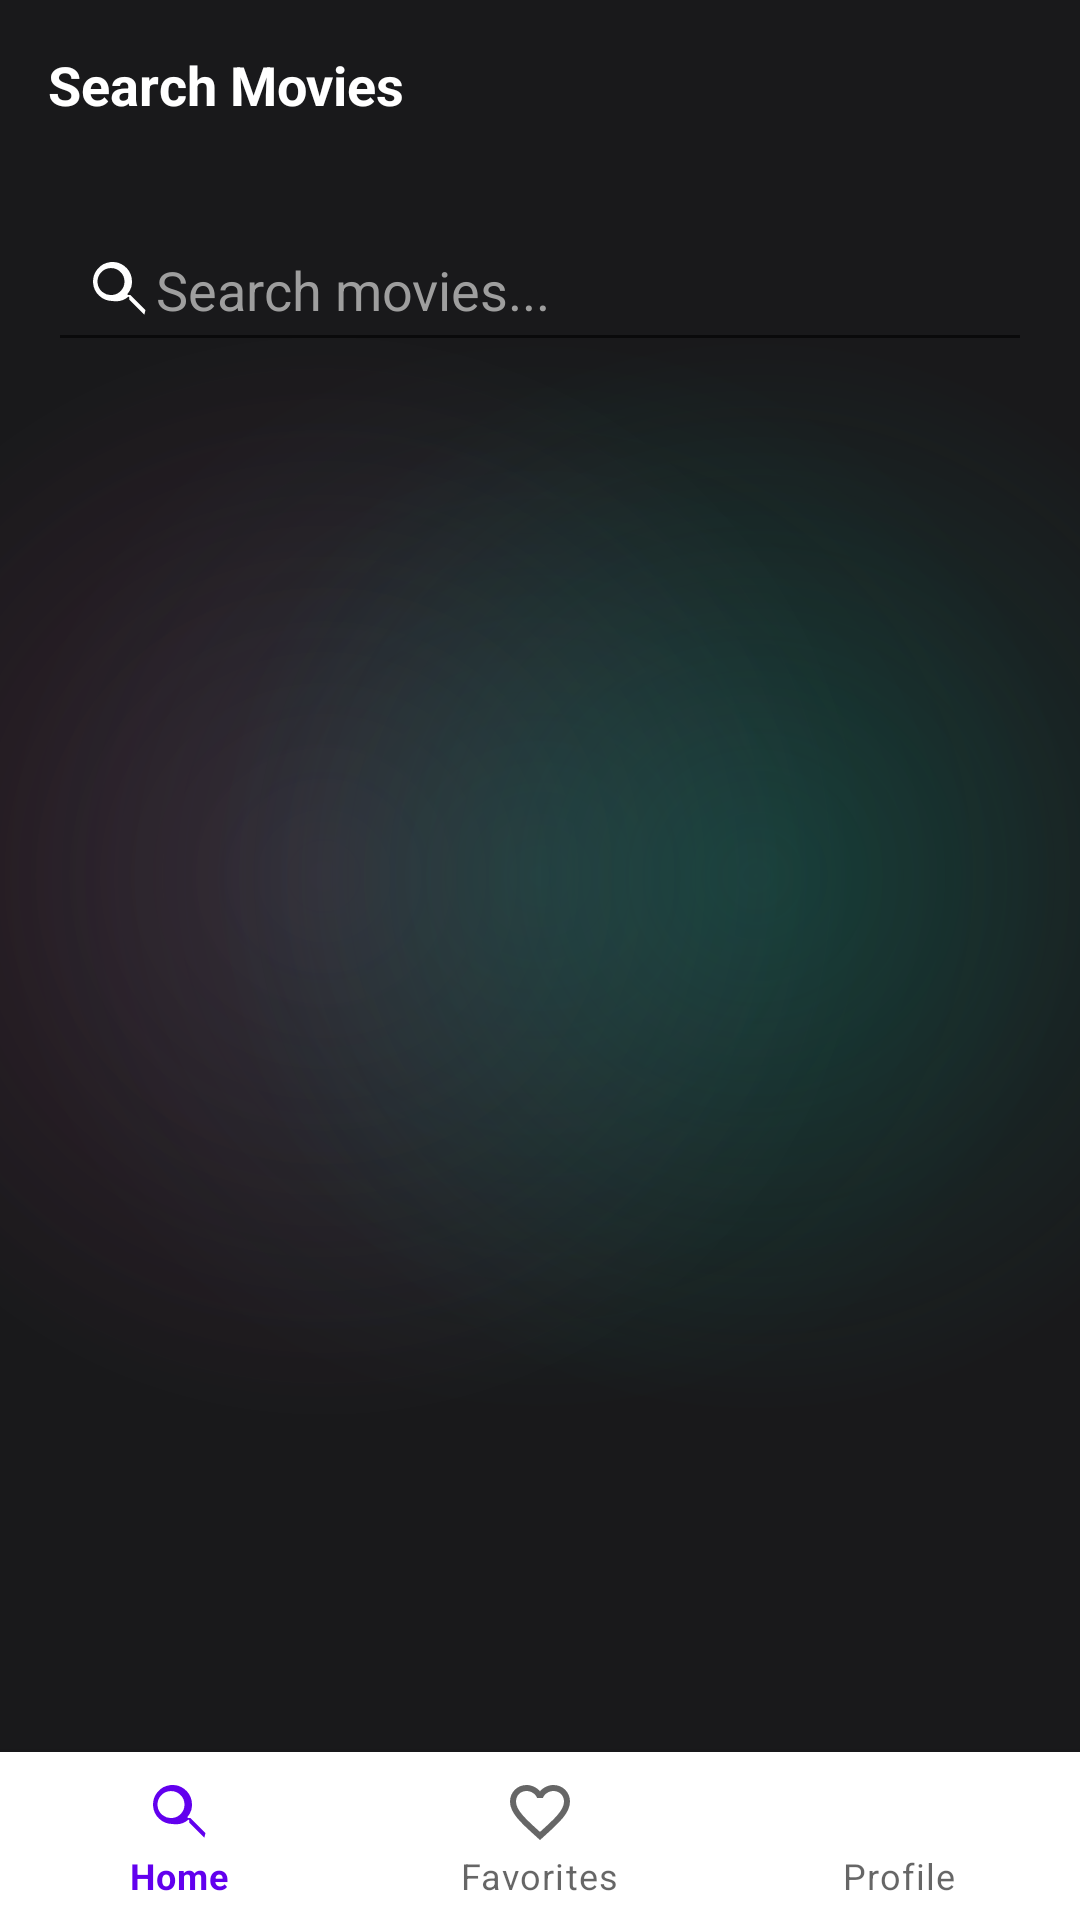

Reconstruct the res/layout file that produces this screen, plus the resources it refers to.
<!-- AndroidManifest.xml: application theme Theme.Project145 -->
<!-- res/layout/activity_main.xml -->
<?xml version="1.0" encoding="utf-8"?>
<androidx.constraintlayout.widget.ConstraintLayout
    xmlns:android="http://schemas.android.com/apk/res/android"
    xmlns:app="http://schemas.android.com/apk/res-auto"
    xmlns:tools="http://schemas.android.com/tools"
    android:layout_width="match_parent"
    android:layout_height="match_parent"
    android:background="@color/main_background"
    tools:context="com.example.project145.Activity.MainActivity">

    
    <ScrollView
        android:layout_width="match_parent"
        android:layout_height="0dp"
        android:background="@drawable/background_gradient_2"
        app:layout_constraintBottom_toTopOf="@id/bottom_navigation"
        app:layout_constraintTop_toTopOf="parent">

        <LinearLayout
            android:layout_width="match_parent"
            android:layout_height="wrap_content"
            android:orientation="vertical">

            
            <TextView
                android:id="@+id/searchTitle"
                android:layout_width="match_parent"
                android:layout_height="wrap_content"
                android:layout_margin="16dp"
                android:text="Search Movies"
                android:textColor="@color/white"
                android:textSize="18sp"
                android:textStyle="bold" />

            
            <EditText
                android:id="@+id/searchInput"
                android:layout_width="match_parent"
                android:layout_height="wrap_content"
                android:layout_margin="16dp"
                android:drawableStart="@drawable/ic_search"
                android:hint="Search movies..."
                android:inputType="text"
                android:padding="12dp"
                android:textColor="@color/white"
                android:textColorHint="@color/gray" />

            
            <androidx.recyclerview.widget.RecyclerView
                android:id="@+id/view1"
                android:layout_width="match_parent"
                android:layout_height="200dp"
                android:layout_margin="16dp"
                tools:listitem="@layout/item_movie" />

            
            <ProgressBar
                android:id="@+id/loading1"
                android:layout_width="wrap_content"
                android:layout_height="wrap_content"
                android:layout_gravity="center"
                android:visibility="gone" />
        </LinearLayout>
    </ScrollView>

    
    <com.google.android.material.bottomnavigation.BottomNavigationView
        android:id="@+id/bottom_navigation"
        android:layout_width="match_parent"
        android:layout_height="wrap_content"
        android:backgroundTint="@color/material_dynamic_neutral_variant20"
        android:elevation="8dp"
        app:layout_constraintBottom_toBottomOf="parent"

        app:menu="@menu/bottom_navigation_menu" />
</androidx.constraintlayout.widget.ConstraintLayout>
<!-- res/layout/item_movie.xml (included above) -->
<androidx.cardview.widget.CardView xmlns:android="http://schemas.android.com/apk/res/android"
    android:layout_width="match_parent"
    android:layout_height="wrap_content"
    xmlns:app="http://schemas.android.com/apk/res-auto"
    android:layout_margin="8dp"
    android:background="@color/white"
    app:cardCornerRadius="8dp"
    app:cardElevation="4dp">

    <LinearLayout
        android:layout_width="match_parent"
        android:layout_height="wrap_content"
        android:orientation="horizontal"
        android:padding="8dp">

        
        <ImageView
            android:id="@+id/moviePoster"
            android:layout_width="100dp"
            android:layout_height="150dp"
            android:scaleType="centerCrop"
            android:contentDescription="Movie Poster"
            android:src="@drawable/placeholder_image" />

        
        <LinearLayout
            android:layout_width="0dp"
            android:layout_height="wrap_content"
            android:layout_marginStart="8dp"
            android:layout_marginLeft="8dp"
            android:layout_weight="1"
            android:orientation="vertical">

            
            <TextView
                android:id="@+id/movieTitle"
                android:layout_width="match_parent"
                android:layout_height="wrap_content"
                android:text="Movie Title"
                android:textColor="@color/black"
                android:textSize="16sp"
                android:textStyle="bold"
                android:maxLines="2"
                android:ellipsize="end" />

            
            <TextView
                android:id="@+id/movieGenre"
                android:layout_width="match_parent"
                android:layout_height="wrap_content"
                android:layout_marginTop="4dp"
                android:text="Genre"
                android:textColor="@color/gray"
                android:textSize="14sp"
                android:maxLines="1"
                android:ellipsize="end" />

            
            <TextView
                android:id="@+id/movieYear"
                android:layout_width="match_parent"
                android:layout_height="wrap_content"
                android:layout_marginTop="2dp"
                android:text="Year"
                android:textColor="@color/gray"
                android:textSize="14sp" />

            
            <TextView
                android:id="@+id/movieRuntime"
                android:layout_width="match_parent"
                android:layout_height="wrap_content"
                android:layout_marginTop="2dp"
                android:text="Runtime"
                android:textColor="@color/gray"
                android:textSize="14sp" />

            
            <TextView
                android:id="@+id/movieReleased"
                android:layout_width="match_parent"
                android:layout_height="wrap_content"
                android:layout_marginTop="2dp"
                android:text="Released"
                android:textColor="@color/gray"
                android:textSize="14sp" />

            
            <TextView
                android:id="@+id/moviePlot"
                android:layout_width="match_parent"
                android:layout_height="wrap_content"
                android:layout_marginTop="2dp"
                android:text="Plot"
                android:textColor="@color/gray"
                android:textSize="14sp" />

            
            <TextView
                android:id="@+id/movieActors"
                android:layout_width="match_parent"
                android:layout_height="wrap_content"
                android:layout_marginTop="2dp"
                android:text="Actors"
                android:textColor="@color/gray"
                android:textSize="14sp" />

            
            <LinearLayout
                android:layout_width="wrap_content"
                android:layout_height="wrap_content"
                android:layout_marginTop="6dp"
                android:orientation="horizontal"
                android:gravity="center_vertical">

                <RatingBar
                    android:id="@+id/movieRatingBar"
                    android:layout_width="wrap_content"
                    android:layout_height="wrap_content"
                    android:layout_marginEnd="4dp"
                    android:numStars="5"
                    android:stepSize="0.5"
                    android:rating="4.0"
                    android:scaleX="0.8"
                    android:scaleY="0.8"
                    android:isIndicator="true" />

                <TextView
                    android:id="@+id/movieRating"
                    android:layout_width="wrap_content"
                    android:layout_height="wrap_content"
                    android:text="4.0"
                    android:textColor="@color/black"
                    android:textSize="14sp"
                    android:textStyle="bold" />
            </LinearLayout>

        </LinearLayout>

        
        <ImageView
            android:id="@+id/favoriteIcon"
            android:layout_width="24dp"
            android:layout_height="24dp"
            android:layout_marginEnd="8dp"
            android:layout_marginRight="8dp"
            app:tint="@color/gray"
            android:src="@drawable/ic_favorite_border" />

    </LinearLayout>
</androidx.cardview.widget.CardView>
<!-- resources referenced by this layout -->
<resources>
  <color name="black">#FF000000</color>
  <color name="gray">#9E9E9E</color>
  <color name="main_background">#19191b</color>
  <color name="white">#FFFFFFFF</color>
  <!-- drawable background_gradient_2 (drawable) -->
  <?xml version="1.0" encoding="utf-8"?>
  
  <layer-list xmlns:android="http://schemas.android.com/apk/res/android">
      <item>
          <shape>
              <gradient
                  android:centerColor="#19191b"
                  android:centerX="0.3"
                  android:centerY="0.5"
                  android:endColor="#19191b"
                  android:gradientRadius="100%p"
                  android:startColor="#507c3660"
                  android:type="radial" />
          </shape>
      </item>
      <item>
          <shape>
              <gradient
                  android:centerColor="@android:color/transparent"
                  android:centerX="0.5"
                  android:centerY="0.5"
                  android:endColor="@android:color/transparent"
                  android:gradientRadius="100%p"
                  android:startColor="#300f8a75"
                  android:type="radial"/>
          </shape>
      </item>
      <item>
          <shape>
              <gradient android:centerX="0.7"
                  android:centerY="0.5"
                  android:startColor="#400f8a75"
                  android:centerColor="@android:color/transparent"
                  android:endColor="@android:color/transparent"
                  android:type="radial"
                  android:gradientRadius="100%p"/>
          </shape>
      </item>
  </layer-list>
  <!-- drawable ic_favorite_border (drawable) -->
  <?xml version="1.0" encoding="utf-8"?>
  
  <vector xmlns:android="http://schemas.android.com/apk/res/android"
      android:width="24dp"
      android:height="24dp"
      android:viewportWidth="24"
      android:viewportHeight="24"
      android:tint="?attr/colorControlNormal">
      <path
          android:fillColor="#FF000000"
          android:pathData="M16.5,3c-1.74,0 -3.41,0.81 -4.5,2.09C10.91,3.81 9.24,3 7.5,3 4.42,3 2,5.42 2,8.5c0,3.78 3.4,6.86 8.55,11.54l1.45,1.32 1.45,-1.32C18.6,15.36 22,12.28 22,8.5 22,5.42 19.58,3 16.5,3zM12.1,18.55l-0.1,0.1 -0.1,-0.1C7.14,14.24 4,11.39 4,8.5 4,6.5 5.5,5 7.5,5c1.54,0 3.04,0.99 3.57,2.36h1.87C13.46,5.99 14.96,5 16.5,5 18.5,5 20,6.5 20,8.5c0,2.89 -3.14,5.74 -7.9,10.05z" />
  </vector>
  <!-- drawable ic_search (drawable) -->
  <vector xmlns:android="http://schemas.android.com/apk/res/android"
      android:width="24dp"
      android:height="24dp"
      android:viewportWidth="24.0"
      android:viewportHeight="24.0">
      <path
          android:fillColor="#FFFFFF"
          android:pathData="M15.5,14h-.79l-.28-.27a6.471,6.471 0,0 0,1.48-5.34A6.5,6.5 0,1 0,9.5,16a6.471,6.471 0,0 0,5.34-1.48l.27.28v.79l5,4.99L20.49,19l-4.99-5zm-6,0A4.5,4.5 0,1 1,13.5,9.5A4.5,4.5 0,0 1,9.5,14z" />
  </vector>
  <style name="Theme.Project145" parent="Base.Theme.Project145" />
  <style name="Base.Theme.Project145" parent="Theme.MaterialComponents.DayNight.NoActionBar">
          
          
          <item name="colorPrimaryDark">#19191b</item>
      </style>
</resources>
